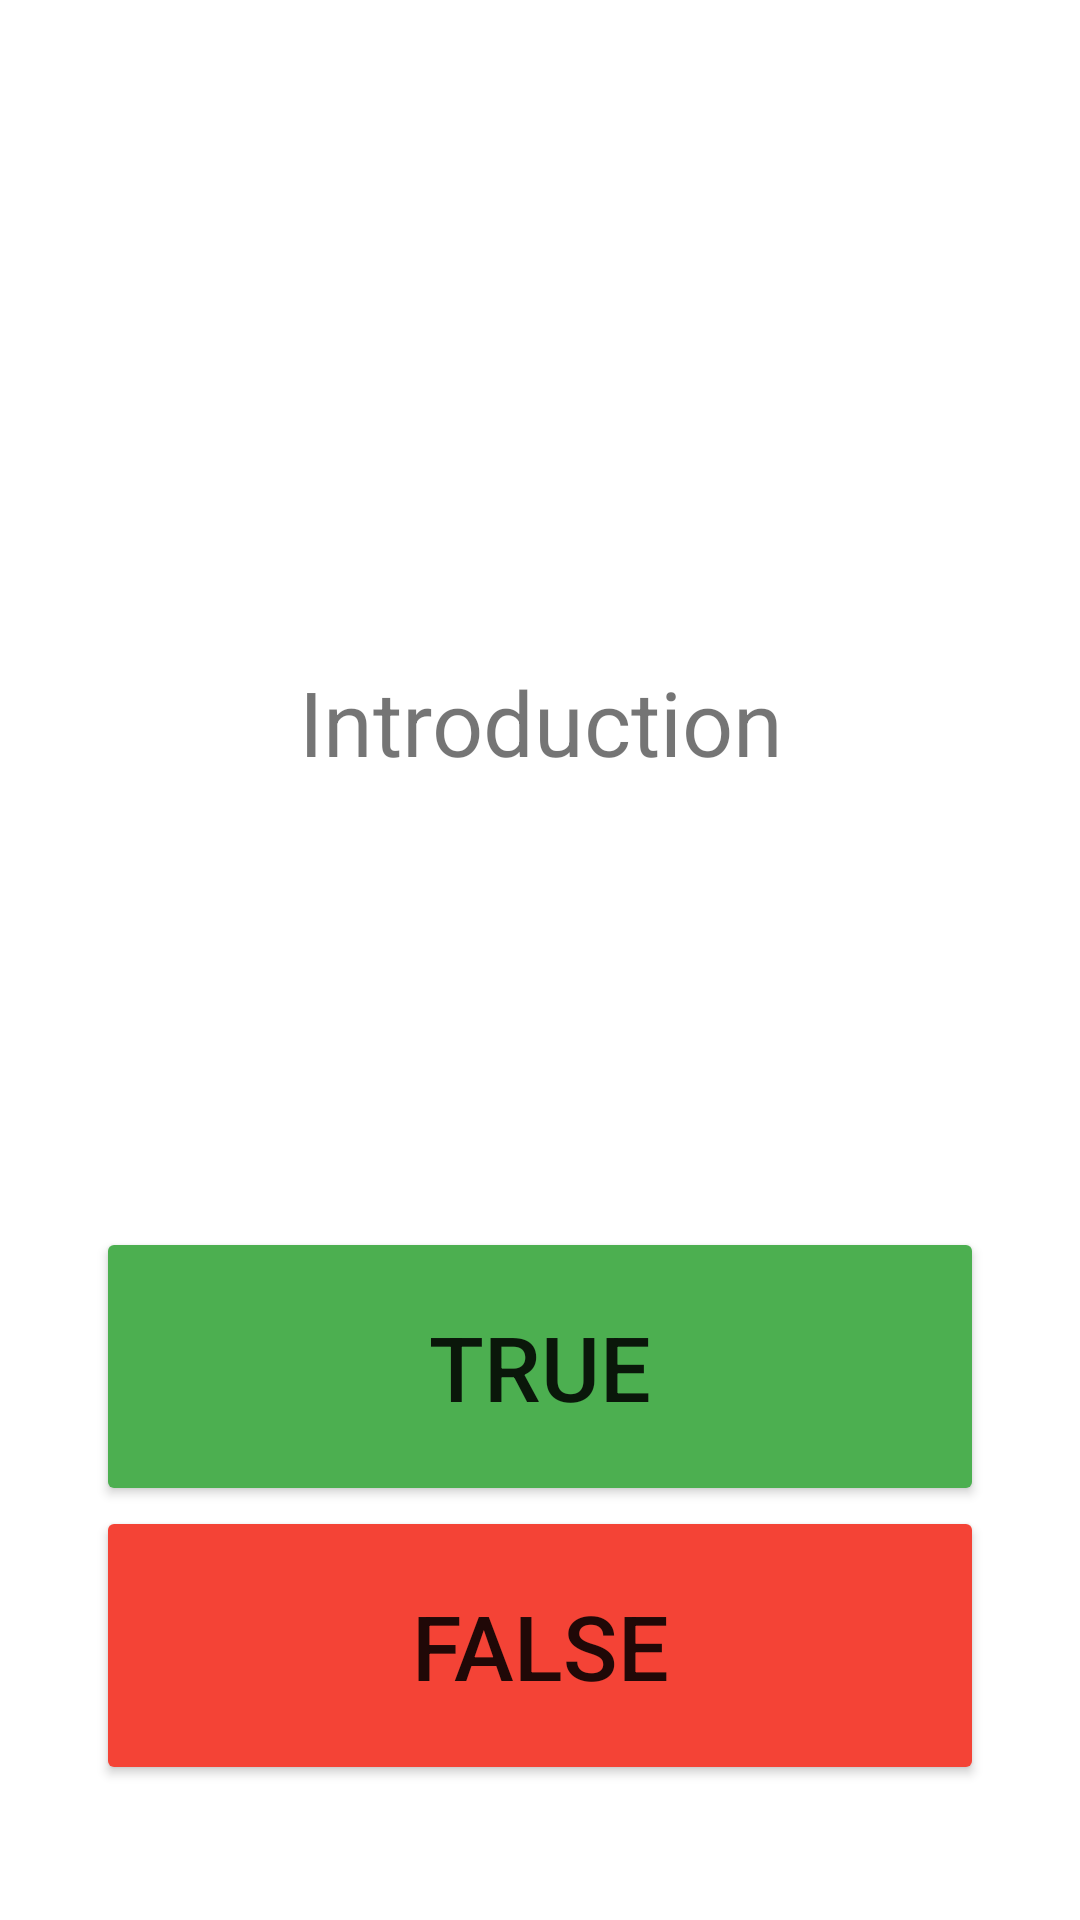

Layout XML and referenced resources for this Android screen:
<!-- AndroidManifest.xml: application theme Theme.QuizAppTest -->
<!-- res/layout/activity_quiz_question.xml -->
<?xml version="1.0" encoding="utf-8"?>
<androidx.constraintlayout.widget.ConstraintLayout xmlns:android="http://schemas.android.com/apk/res/android"
    xmlns:app="http://schemas.android.com/apk/res-auto"
    xmlns:tools="http://schemas.android.com/tools"
    android:layout_width="match_parent"
    android:layout_height="match_parent"
    tools:context=".quizQuestionActivity">

    <TextView
        android:id="@+id/quizQuestionBox"
        android:layout_width="377dp"
        android:layout_height="465dp"
        android:layout_marginStart="16dp"
        android:layout_marginLeft="16dp"
        android:layout_marginTop="8dp"
        android:layout_marginEnd="16dp"
        android:layout_marginRight="16dp"
        android:gravity="center_horizontal|center_vertical"
        android:text="@string/quiz_topic1"
        android:textSize="30sp"
        app:layout_constraintEnd_toEndOf="parent"
        app:layout_constraintStart_toStartOf="parent"
        app:layout_constraintTop_toTopOf="parent" />

    <TextView
        android:id="@+id/quizQuestionBoxImage"
        android:layout_width="374dp"
        android:layout_height="157dp"
        android:layout_marginStart="16dp"
        android:layout_marginLeft="16dp"
        android:layout_marginTop="16dp"
        android:layout_marginEnd="16dp"
        android:layout_marginRight="16dp"
        android:gravity="center_horizontal|center_vertical"
        android:text="@string/quiz_topic1"
        android:textSize="30sp"
        android:visibility="gone"
        app:layout_constraintBottom_toBottomOf="@+id/correctMsg"
        app:layout_constraintEnd_toEndOf="parent"
        app:layout_constraintHorizontal_bias="0.0"
        app:layout_constraintStart_toStartOf="parent"
        app:layout_constraintTop_toTopOf="parent"
        app:layout_constraintVertical_bias="0.0" />

    <Button
        android:id="@+id/true_button"
        android:layout_width="0dp"
        android:layout_height="93dp"
        android:layout_marginStart="32dp"
        android:layout_marginLeft="32dp"
        android:layout_marginEnd="32dp"
        android:layout_marginRight="32dp"
        android:text="@string/button_true"
        android:textSize="30sp"
        app:backgroundTint="#4CAF50"
        app:layout_constraintBottom_toTopOf="@+id/false_button"
        app:layout_constraintEnd_toEndOf="parent"
        app:layout_constraintStart_toStartOf="parent" />

    <Button
        android:id="@+id/false_button"
        android:layout_width="0dp"
        android:layout_height="93dp"
        android:layout_marginStart="32dp"
        android:layout_marginLeft="32dp"
        android:layout_marginEnd="32dp"
        android:layout_marginRight="32dp"
        android:layout_marginBottom="45dp"
        android:text="@string/button_false"
        android:textSize="30sp"
        app:backgroundTint="#F44336"
        app:layout_constraintBottom_toBottomOf="parent"
        app:layout_constraintEnd_toEndOf="parent"
        app:layout_constraintStart_toStartOf="parent" />

    <Button
        android:id="@+id/nextButton"
        android:layout_width="205dp"
        android:layout_height="77dp"
        android:layout_marginBottom="90dp"
        android:text="@string/button_next"
        android:textSize="30sp"
        android:visibility="gone"
        app:backgroundTint="@color/med_blue"
        app:layout_constraintBottom_toBottomOf="parent"
        app:layout_constraintEnd_toEndOf="parent"
        app:layout_constraintStart_toStartOf="parent" />

    <Button
        android:id="@+id/resultsButton"
        android:layout_width="285dp"
        android:layout_height="73dp"
        android:text="@string/button_results"
        android:textSize="30sp"
        android:visibility="gone"
        app:backgroundTint="@color/lightest_blue"
        app:layout_constraintBottom_toBottomOf="parent"
        app:layout_constraintEnd_toEndOf="parent"
        app:layout_constraintStart_toStartOf="parent"
        app:layout_constraintTop_toBottomOf="@+id/quizQuestionBox" />

    <Button
        android:id="@+id/finishButton"
        android:layout_width="205dp"
        android:layout_height="77dp"
        android:layout_marginBottom="90dp"
        android:text="@string/button_finish"
        android:textSize="30sp"
        android:visibility="gone"
        app:backgroundTint="@color/lightest_blue"
        app:layout_constraintBottom_toBottomOf="parent"
        app:layout_constraintEnd_toEndOf="parent"
        app:layout_constraintStart_toStartOf="parent" />

    <TextView
        android:id="@+id/correctMsg"
        android:layout_width="wrap_content"
        android:layout_height="wrap_content"
        android:layout_marginBottom="8dp"
        android:text="@string/correct_answer_msg"
        android:textColor="#4CAF50"
        android:textSize="30sp"
        android:visibility="gone"
        app:layout_constraintBottom_toTopOf="@+id/nextButton"
        app:layout_constraintEnd_toEndOf="parent"
        app:layout_constraintStart_toStartOf="parent" />

    <TextView
        android:id="@+id/incorrectMsg"
        android:layout_width="wrap_content"
        android:layout_height="wrap_content"
        android:layout_marginBottom="8dp"
        android:text="@string/incorrect_answer_msg"
        android:textColor="#C61B0E"
        android:textSize="30sp"
        android:visibility="gone"
        app:layout_constraintBottom_toTopOf="@+id/nextButton"
        app:layout_constraintEnd_toEndOf="parent"
        app:layout_constraintStart_toStartOf="parent" />

    <ImageView
        android:id="@+id/questionImage"
        android:layout_width="372dp"
        android:layout_height="296dp"
        android:layout_marginStart="16dp"
        android:layout_marginLeft="16dp"
        android:layout_marginEnd="16dp"
        android:layout_marginRight="16dp"
        android:contentDescription="@string/topic2_question7"
        android:visibility="gone"
        app:layout_constraintEnd_toEndOf="parent"
        app:layout_constraintHorizontal_bias="0.428"
        app:layout_constraintStart_toStartOf="parent"
        app:layout_constraintTop_toBottomOf="@+id/quizQuestionBoxImage"
        tools:srcCompat="@drawable/topic2_question7" />

    <TextView
        android:id="@+id/timerBox"
        android:layout_width="100dp"
        android:layout_height="36dp"
        android:layout_marginTop="24dp"
        android:gravity="center_horizontal|center_vertical"
        android:text="@string/blank_string_spacing"
        android:textSize="24sp"
        android:textStyle="bold"
        app:layout_constraintEnd_toEndOf="parent"
        app:layout_constraintHorizontal_bias="0.498"
        app:layout_constraintStart_toStartOf="parent"
        app:layout_constraintTop_toTopOf="parent" />

</androidx.constraintlayout.widget.ConstraintLayout>
<!-- resources referenced by this layout -->
<resources>
  <color name="lightest_blue">#00BCD4</color>
  <color name="med_blue">#2196F3</color>
  <!-- drawable topic2_question7: png bitmap (drawable, 36099 bytes) -->
  <string name="blank_string_spacing" />
  <string name="button_false">False</string>
  <string name="button_finish">Finish</string>
  <string name="button_next">Next</string>
  <string name="button_results">See Results</string>
  <string name="button_true">True</string>
  <string name="correct_answer_msg">Correct</string>
  <string name="incorrect_answer_msg">Incorrect</string>
  <string name="quiz_topic1">Introduction</string>
  <string name="topic2_question7">This is the waterfall method:</string>
  <style name="Theme.QuizAppTest" parent="Theme.MaterialComponents.DayNight.DarkActionBar">
          
          <item name="colorPrimary">@color/med_blue</item>
          <item name="colorPrimaryVariant">@color/lightest_blue</item>
          <item name="colorOnPrimary">@color/white</item>
          
          <item name="colorSecondary">@color/teal_200</item>
          <item name="colorSecondaryVariant">@color/teal_700</item>
          <item name="colorOnSecondary">@color/black</item>
          
          <item name="android:statusBarColor" tools:targetApi="l">?attr/colorPrimaryVariant</item>
          
      </style>
  <color name="white">#FFFFFFFF</color>
  <color name="teal_200">#FF03DAC5</color>
  <color name="teal_700">#FF018786</color>
  <color name="black">#FF000000</color>
</resources>
